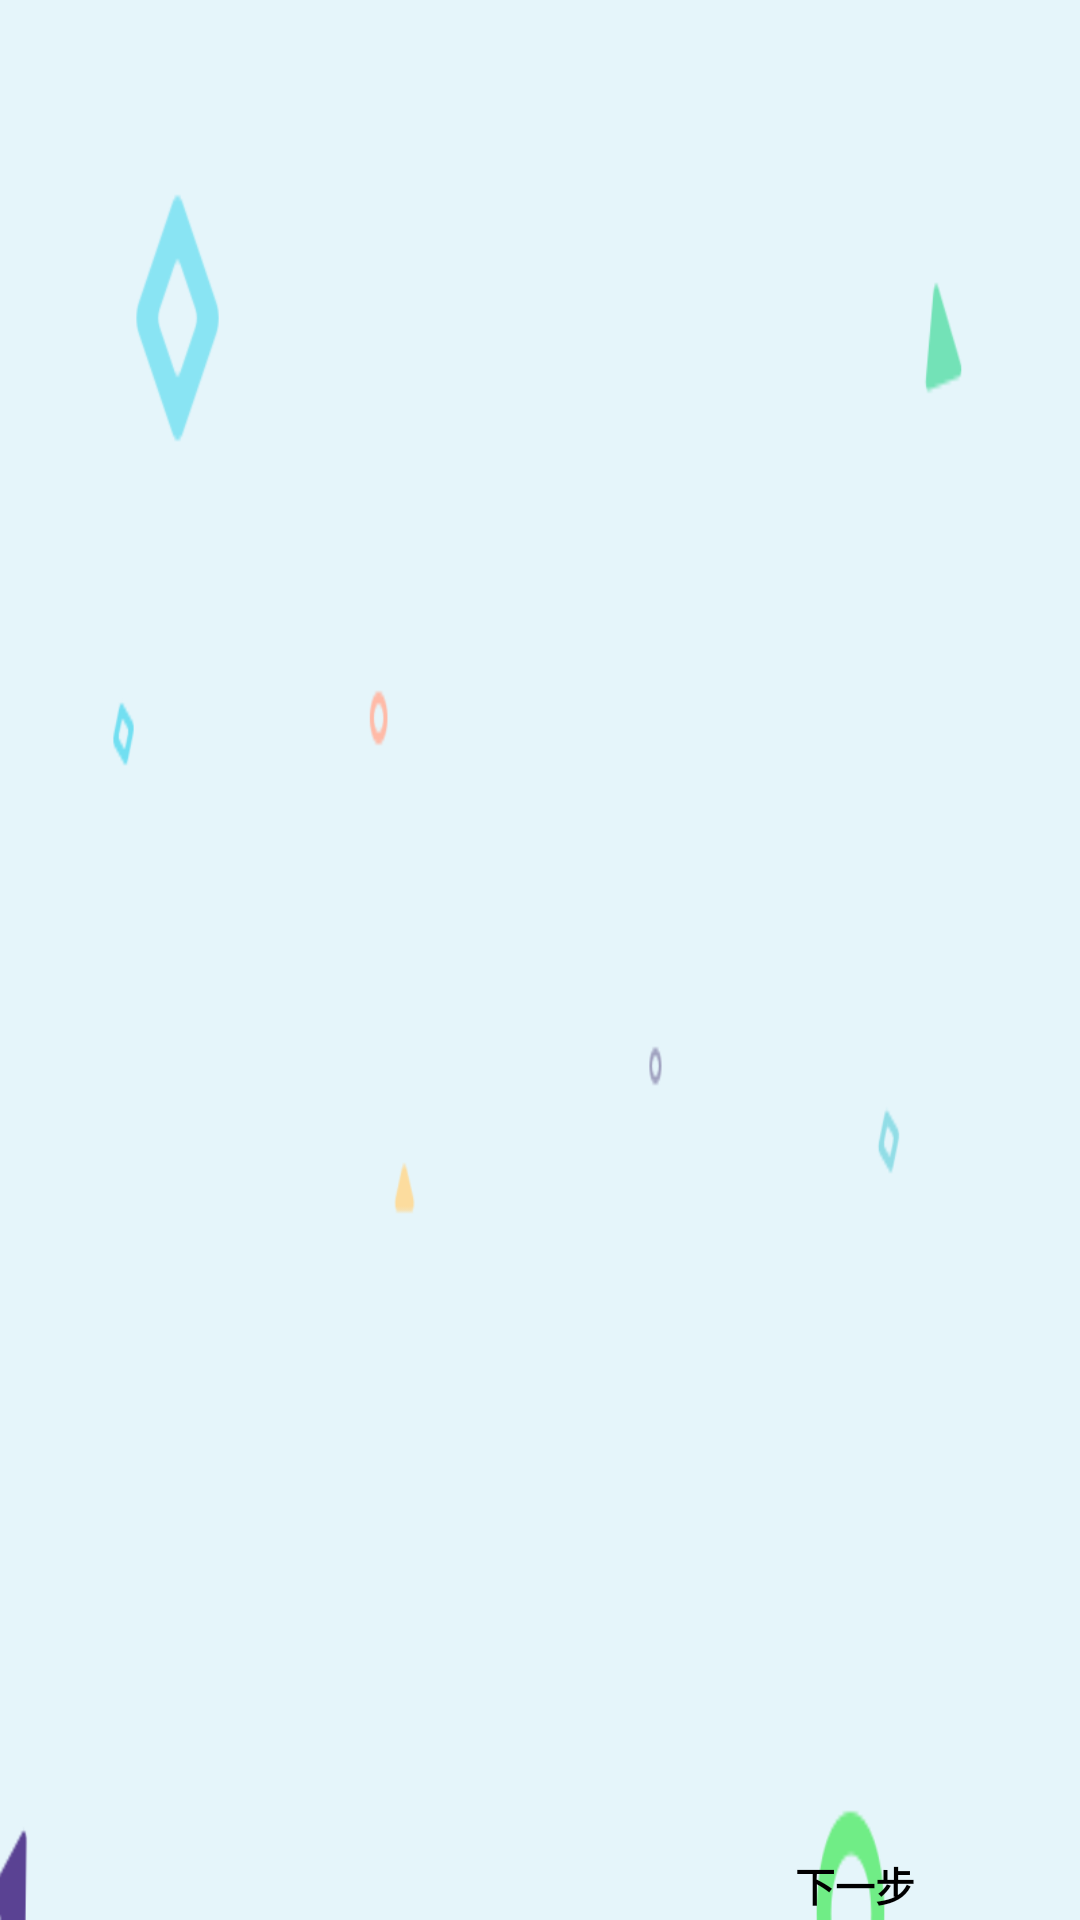

Produce the Android XML layout that renders to this screen, including the resource entries it uses.
<!-- AndroidManifest.xml: application theme AppTheme -->
<!-- res/layout/fragment_settings_wifi.xml -->
<?xml version="1.0" encoding="utf-8"?>
<RelativeLayout xmlns:android="http://schemas.android.com/apk/res/android"
                android:layout_width="fill_parent"
                android:layout_height="fill_parent"
                android:background="@drawable/setup_bg"
                android:scrollbars="none">

    <RelativeLayout
        android:layout_width="match_parent"
        android:layout_height="match_parent"
        android:orientation="horizontal"
        android:layout_alignParentTop="true"
        android:paddingBottom="70px">
        <ListView
            android:id="@+id/wifi_listview"
            android:layout_width="match_parent"
            android:layout_height="match_parent"
            android:cacheColorHint="@android:color/transparent"
            android:listSelector="@android:color/transparent"
            android:divider="@android:color/transparent"
            android:dividerHeight="0dip"
            android:fadingEdge="none"
            android:headerDividersEnabled="false"
            android:overScrollMode="never"
            android:scrollbars="none"/>
    </RelativeLayout>

    <LinearLayout
        android:id="@+id/wifi_button"
        android:layout_width="match_parent"
        android:layout_height="70px"
        android:orientation="horizontal"
        android:layout_alignParentBottom="true"
        android:layout_centerHorizontal="true"
        android:gravity="center">

        <TextView
            android:id="@+id/wifi_next"
            android:layout_width="wrap_content"
            android:layout_height="wrap_content"
            android:layout_alignParentBottom="true"
            android:layout_centerHorizontal="true"
            android:layout_marginStart="630px"
            android:gravity="center"
            android:fontFamily="zh-Hans"
            android:text="@string/next"
            android:textStyle="bold"
            android:textColor="@color/major_text_color"
            android:textSize="@dimen/wifi_next_text_size"/>
    </LinearLayout>
</RelativeLayout>
<!-- resources referenced by this layout -->
<resources>
  <color name="major_text_color">#000000</color>
  <dimen name="wifi_next_text_size">40px</dimen>
  <!-- drawable setup_bg: png bitmap (drawable-hdpi, 13566 bytes) -->
  <string name="next">"下一步"</string>
  <style name="AppTheme" parent="@android:style/Theme.Black.NoTitleBar.Fullscreen">
          <item name="android:windowIsTranslucent">true</item>
          <item name="android:windowBackground">@android:color/black</item>
          <item name="android:windowActionBar">false</item>
          <item name="android:windowNoTitle">true</item>
          <item name="android:windowAnimationStyle">@style/animation_translucent</item>
      </style>
  <style name="animation_translucent" parent="@android:style/Animation.Translucent">
          <item name="android:windowEnterAnimation">@anim/fullscreen_enter</item>
          <item name="android:windowExitAnimation">@anim/fullscreen_exit</item>
      </style>
</resources>
